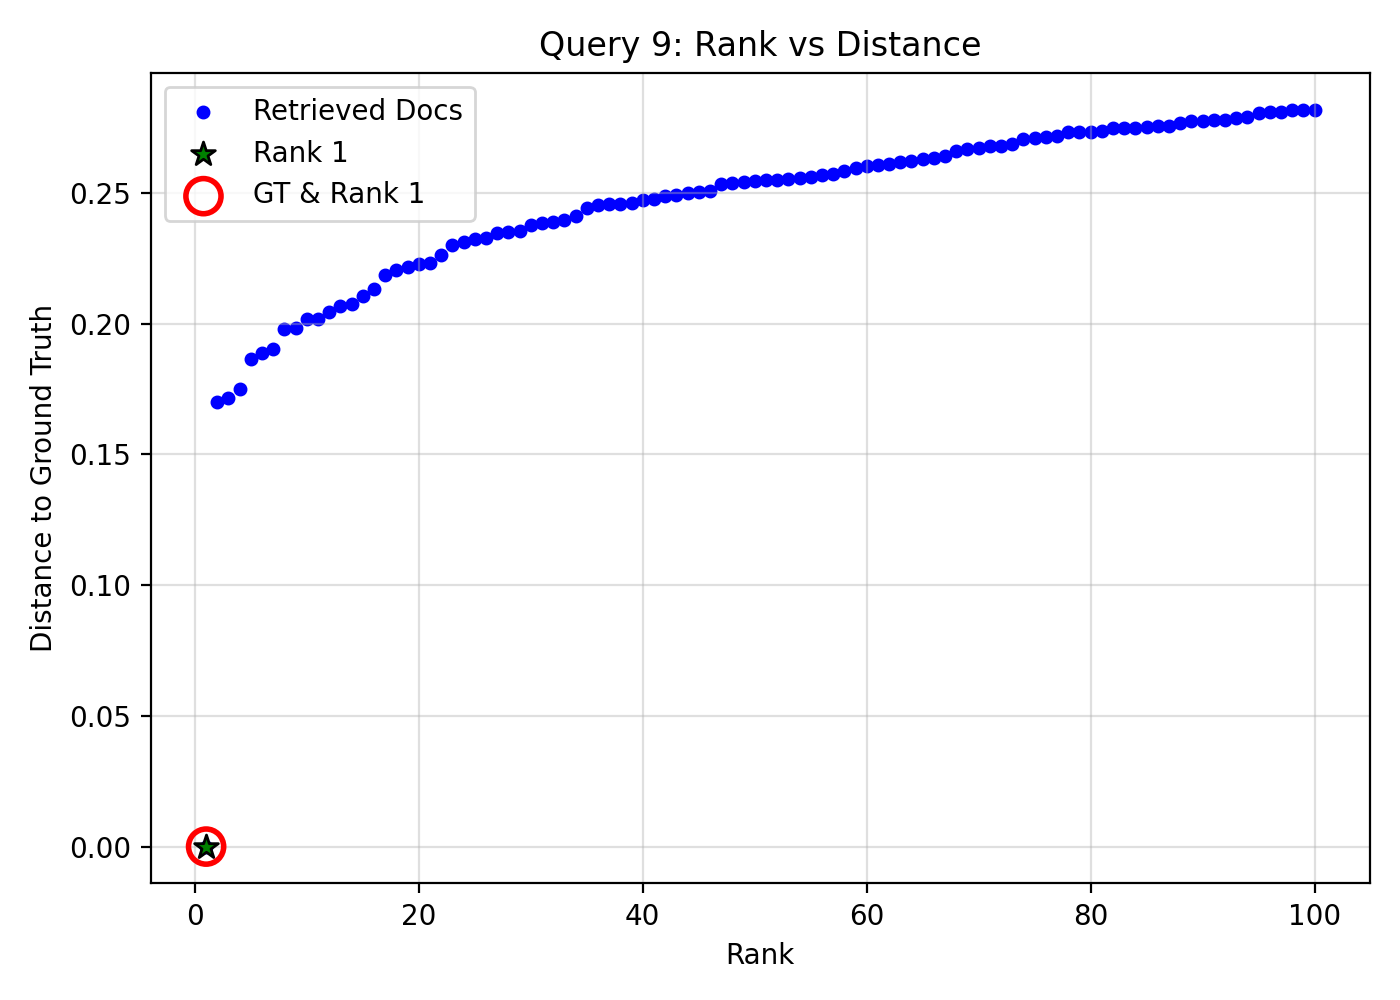

Data behind this chart, as committed beside it:
query_idx, query_gt_id, doc_id, rank, distance, is_gt, is_rank_1
9, 17113061, eda97c12-19cd-4857-b248-629521ca5dd3, 1, 0.0, 1, 1
9, 17113061, 3d55e7b1-ae55-4c72-9f53-1c900d99e3b5, 2, 0.1701, 0, 0
9, 17113061, db5af49b-fd6f-4a4f-a5f5-c44f2093e3c0, 3, 0.1717, 0, 0
9, 17113061, b9254975-c8fa-4c27-bc3d-54cf2a36f4cf, 4, 0.1749, 0, 0
9, 17113061, a289d655-27bd-4927-8db8-bf5875abdd78, 5, 0.1867, 0, 0
9, 17113061, d9867549-2928-4036-a2c6-dfcfd88f31b9, 6, 0.1886, 0, 0
9, 17113061, 49d01868-ce99-4b74-b8bd-b78e857d4a84, 7, 0.1902, 0, 0
9, 17113061, 541b8cfe-db94-4701-9e50-778b03c80358, 8, 0.1981, 0, 0
9, 17113061, 7581cc8e-784a-4c27-9c5a-879be20e45a6, 9, 0.1982, 0, 0
9, 17113061, f6089465-82e6-415b-a5b2-37b389ec8613, 10, 0.2018, 0, 0
9, 17113061, 29659c05-0abf-4938-9de0-ba2410987869, 11, 0.2018, 0, 0
9, 17113061, f1cade42-633f-4bff-a20b-8f37e078658a, 12, 0.2044, 0, 0
9, 17113061, bca9d7d8-8e59-452c-acce-d3ed1d7355c7, 13, 0.2068, 0, 0
9, 17113061, 1b5de346-1bd9-41c9-9a38-5a0314162aae, 14, 0.2077, 0, 0
9, 17113061, 936d950a-c868-48f1-8c16-b6e4b32b15cf, 15, 0.2107, 0, 0
9, 17113061, 82ad3b51-4efd-47ae-95d4-9d059f7c89a7, 16, 0.2135, 0, 0
9, 17113061, 895b059c-797f-423c-bc3c-f80bbe081070, 17, 0.2187, 0, 0
9, 17113061, 95e22fe0-1477-4987-b976-88b9dde538fb, 18, 0.2205, 0, 0
9, 17113061, 0e75a3a8-8233-49db-8b88-e008cd6ba397, 19, 0.2216, 0, 0
9, 17113061, 031de94c-52db-4e40-b1bd-81e49a08e754, 20, 0.2229, 0, 0
9, 17113061, 5b8665d7-3514-4f96-be46-b5f11bcaeadd, 21, 0.2231, 0, 0
9, 17113061, c45ddf38-e86d-4693-99d7-b8960d080252, 22, 0.2264, 0, 0
9, 17113061, 0953b97c-4be1-4eaf-b39a-b79847e7ce89, 23, 0.2301, 0, 0
9, 17113061, 3affcb36-850c-4a48-9a6f-23c9d3dbe5ba, 24, 0.2314, 0, 0
9, 17113061, c570b5d7-0170-4c2d-935f-217e5c0655f0, 25, 0.2322, 0, 0
9, 17113061, 653fc962-4eab-4e93-824d-3c05f62c97a3, 26, 0.233, 0, 0
9, 17113061, 36e82e19-74e1-4d92-8277-1b5ac2ebdc88, 27, 0.2348, 0, 0
9, 17113061, 229e7767-4532-4c63-85b5-29f2880d33e2, 28, 0.2353, 0, 0
9, 17113061, 6f221488-15ce-4767-a6bc-dc2649c31ba1, 29, 0.2356, 0, 0
9, 17113061, 26fcd6b3-128b-4305-b504-bf2ac9974999, 30, 0.2376, 0, 0
9, 17113061, 4ea55605-a97e-42f8-b7ae-3f380423cb75, 31, 0.2387, 0, 0
9, 17113061, 5d759ed4-1bbb-4851-bb5d-322c472ece45, 32, 0.2389, 0, 0
9, 17113061, a436fce9-af52-4412-93bb-1ed59230f28e, 33, 0.2397, 0, 0
9, 17113061, 96f25bd3-9a6a-4ead-bfdf-68750f064f1c, 34, 0.2413, 0, 0
9, 17113061, 27d73331-2a93-42c1-b988-c9f282bce006, 35, 0.2441, 0, 0
9, 17113061, fca0c4f0-ad17-4240-aad5-71c30f062e0e, 36, 0.2456, 0, 0
9, 17113061, ad0bb78f-9554-4ca7-bfdf-aa3b9dd9f617, 37, 0.2457, 0, 0
9, 17113061, 7af248ea-2eee-44ef-850f-8564c55bf958, 38, 0.2457, 0, 0
9, 17113061, 029fb54c-4198-4cc5-ad39-a639cb9cc2e2, 39, 0.246, 0, 0
9, 17113061, 68365a28-e828-4a19-b070-9af689cac398, 40, 0.2475, 0, 0
9, 17113061, d8f5f945-e2a9-48a9-8840-f409b4e64ed5, 41, 0.2477, 0, 0
9, 17113061, ba429097-23fb-4548-b9fe-380ce63c1329, 42, 0.2489, 0, 0
9, 17113061, b08633f2-cdfd-47b4-a151-f3ba9ee9cfdb, 43, 0.2492, 0, 0
9, 17113061, 6b28bd8d-7c07-49df-90bb-c9b2c80089bd, 44, 0.25, 0, 0
9, 17113061, e01bc23a-d9e1-40ea-9e43-801b3deb38ac, 45, 0.2503, 0, 0
9, 17113061, a282de7a-30c8-4323-a4ec-967c31d0f172, 46, 0.2507, 0, 0
9, 17113061, 17940aa0-c555-46e3-9b2f-7eddd8cfef3d, 47, 0.2533, 0, 0
9, 17113061, c8975fea-3869-472a-ae48-aa59742013cd, 48, 0.2538, 0, 0
9, 17113061, d59f5f44-c96c-4fb8-8bf0-914fe14397fc, 49, 0.2541, 0, 0
9, 17113061, a77fb374-33b4-4dbb-8ddd-a19fc2bb3eb7, 50, 0.2545, 0, 0
9, 17113061, 4f4aca4e-7d71-417d-b663-52609d9c3338, 51, 0.255, 0, 0
9, 17113061, 92afea42-18e1-4ece-b6a8-ea4cc23830cb, 52, 0.2551, 0, 0
9, 17113061, f2f81706-2690-4261-b58d-0aed9af59a4f, 53, 0.2552, 0, 0
9, 17113061, b42c39da-30fe-42d9-8139-850ebdea76af, 54, 0.256, 0, 0
9, 17113061, 69d84b8c-f9ec-42b0-8b39-1f834f221ad2, 55, 0.2561, 0, 0
9, 17113061, 1816461a-b7ba-4264-8748-6aacb6e4870c, 56, 0.257, 0, 0
9, 17113061, 9fed345d-b241-4664-a005-e78ef459b45d, 57, 0.2574, 0, 0
9, 17113061, 6e31e521-8b64-4426-b2fa-69e8e9708d2a, 58, 0.2584, 0, 0
9, 17113061, cf17a8af-df49-4c69-9e31-54d6ddbbb3cd, 59, 0.2597, 0, 0
9, 17113061, c88a86b9-6492-41f7-9137-b77946f25055, 60, 0.2605, 0, 0
... 40 more rows
